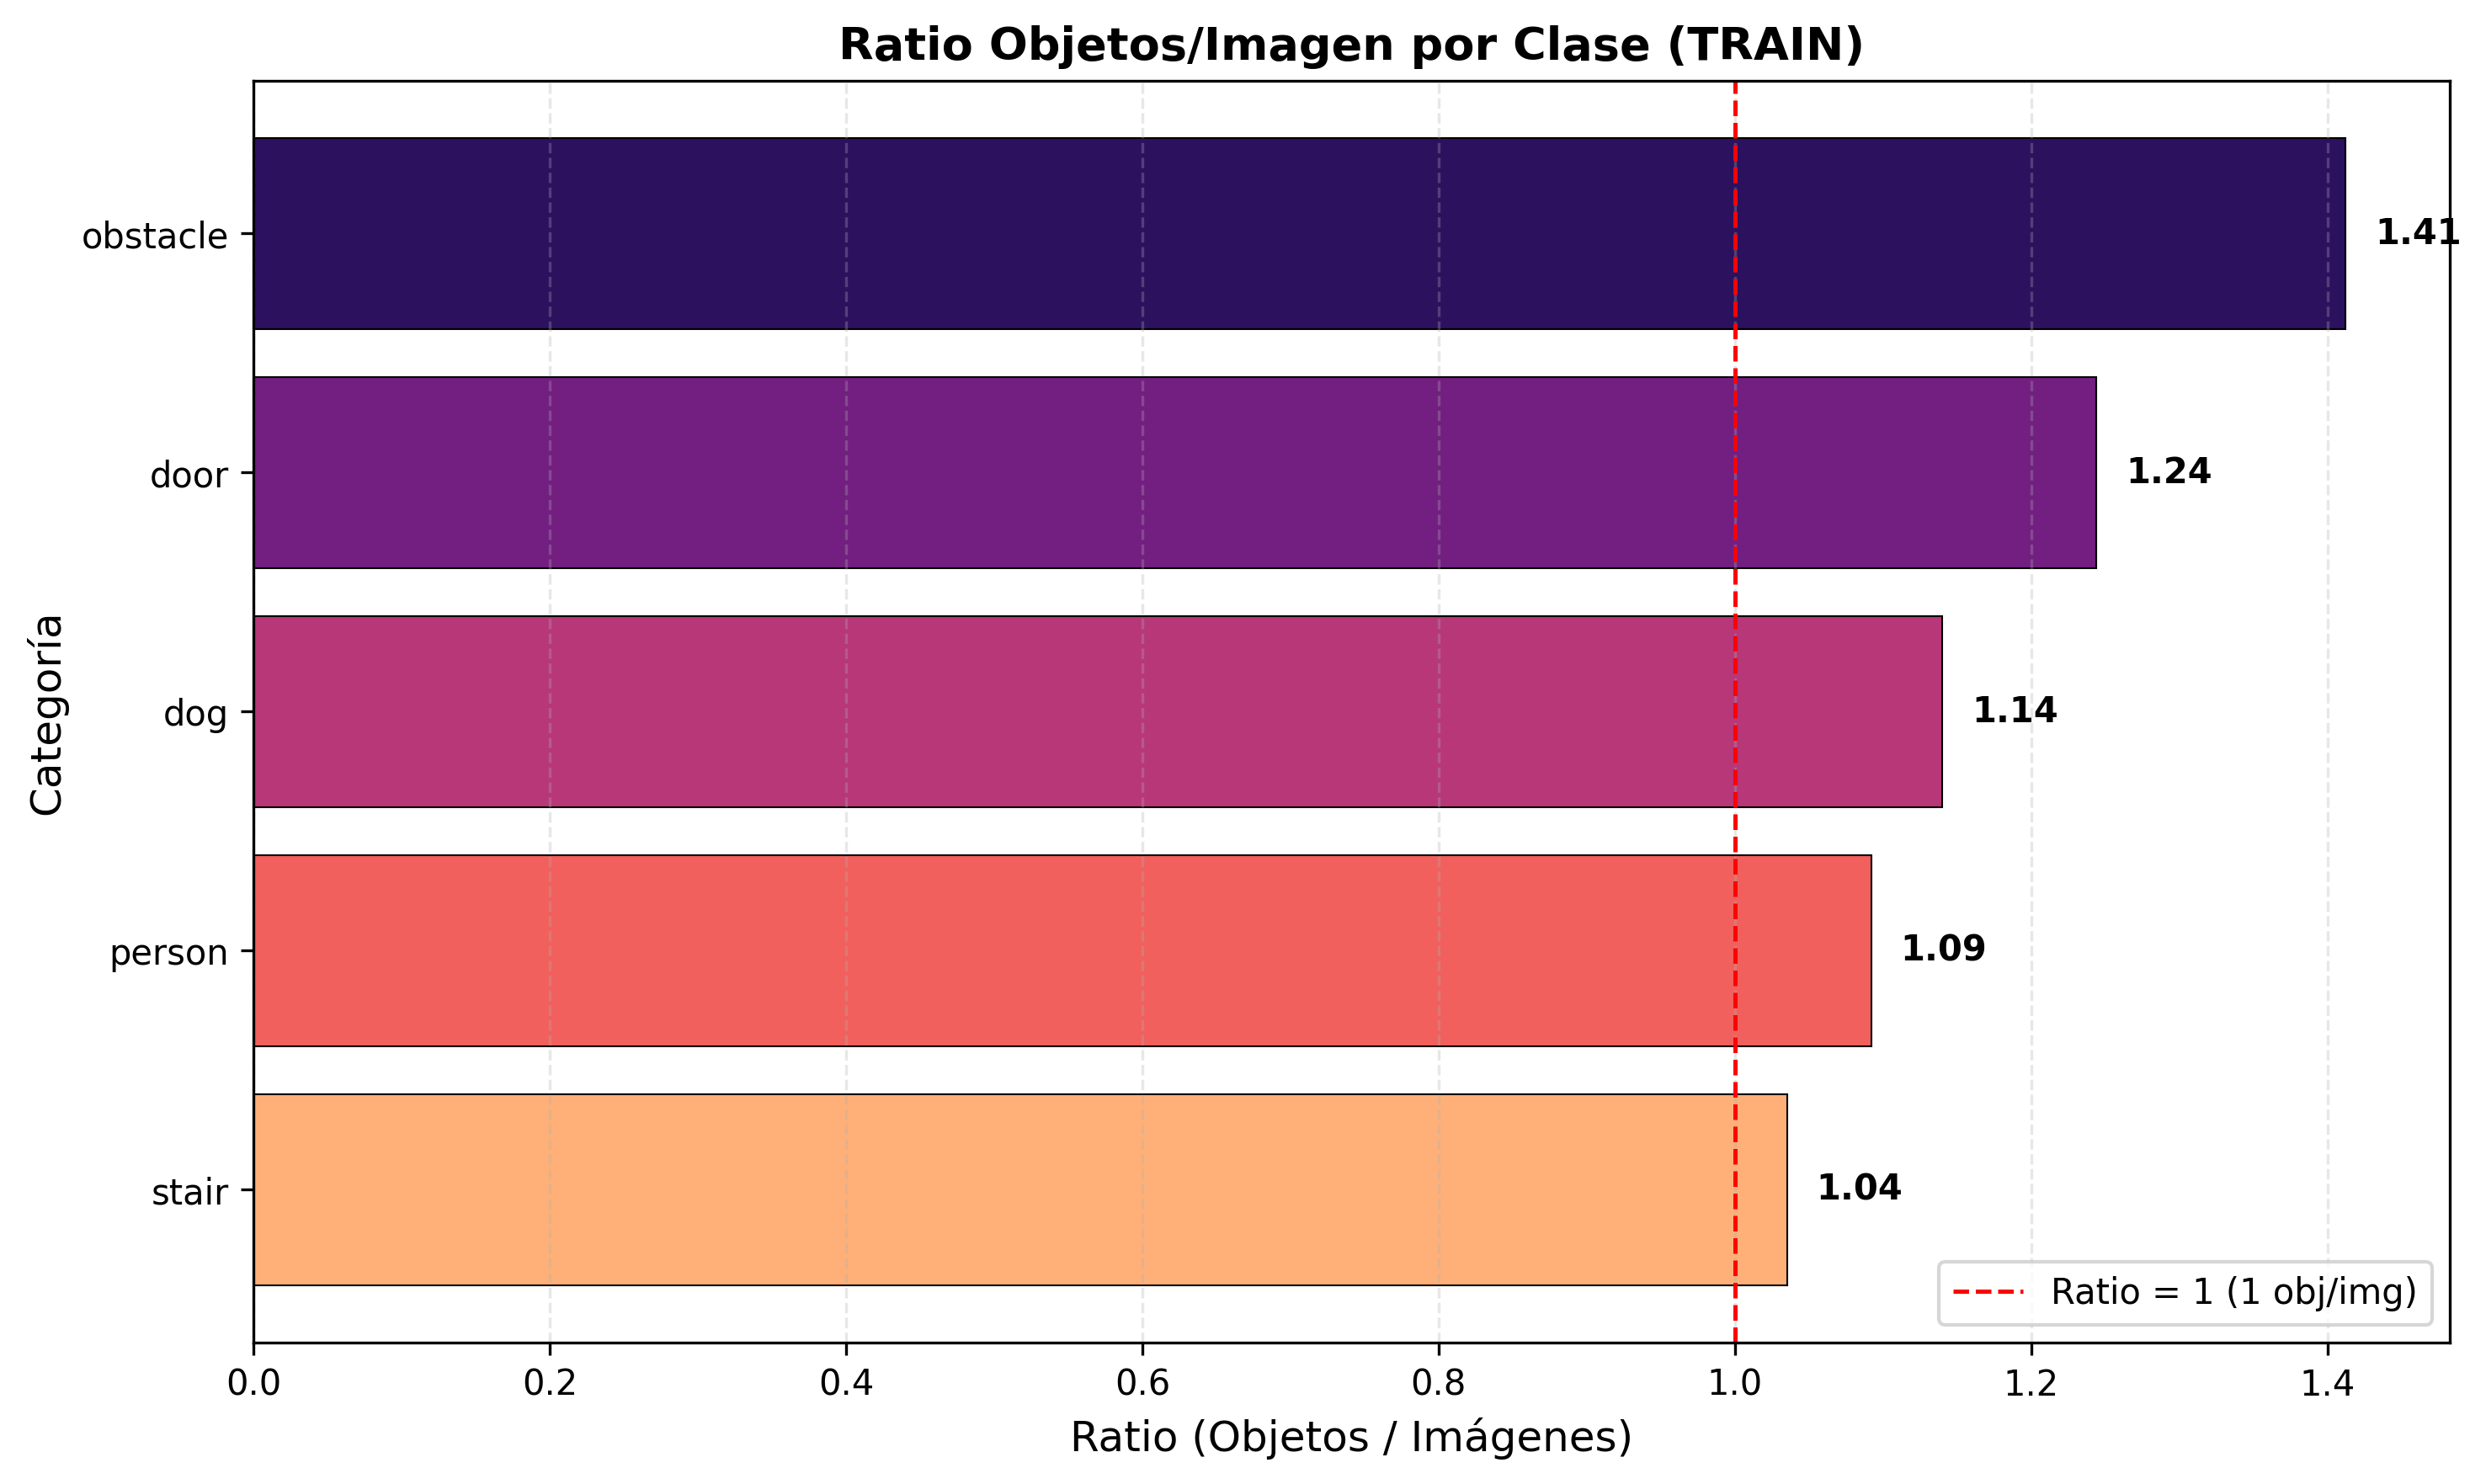

Values plotted in this chart, from the file beside it:
Category, Images, Objects, Ratio
obstacle, 386, 545, 1.412
door, 197, 245, 1.244
dog, 243, 277, 1.14
person, 283, 309, 1.092
stair, 285, 295, 1.035
